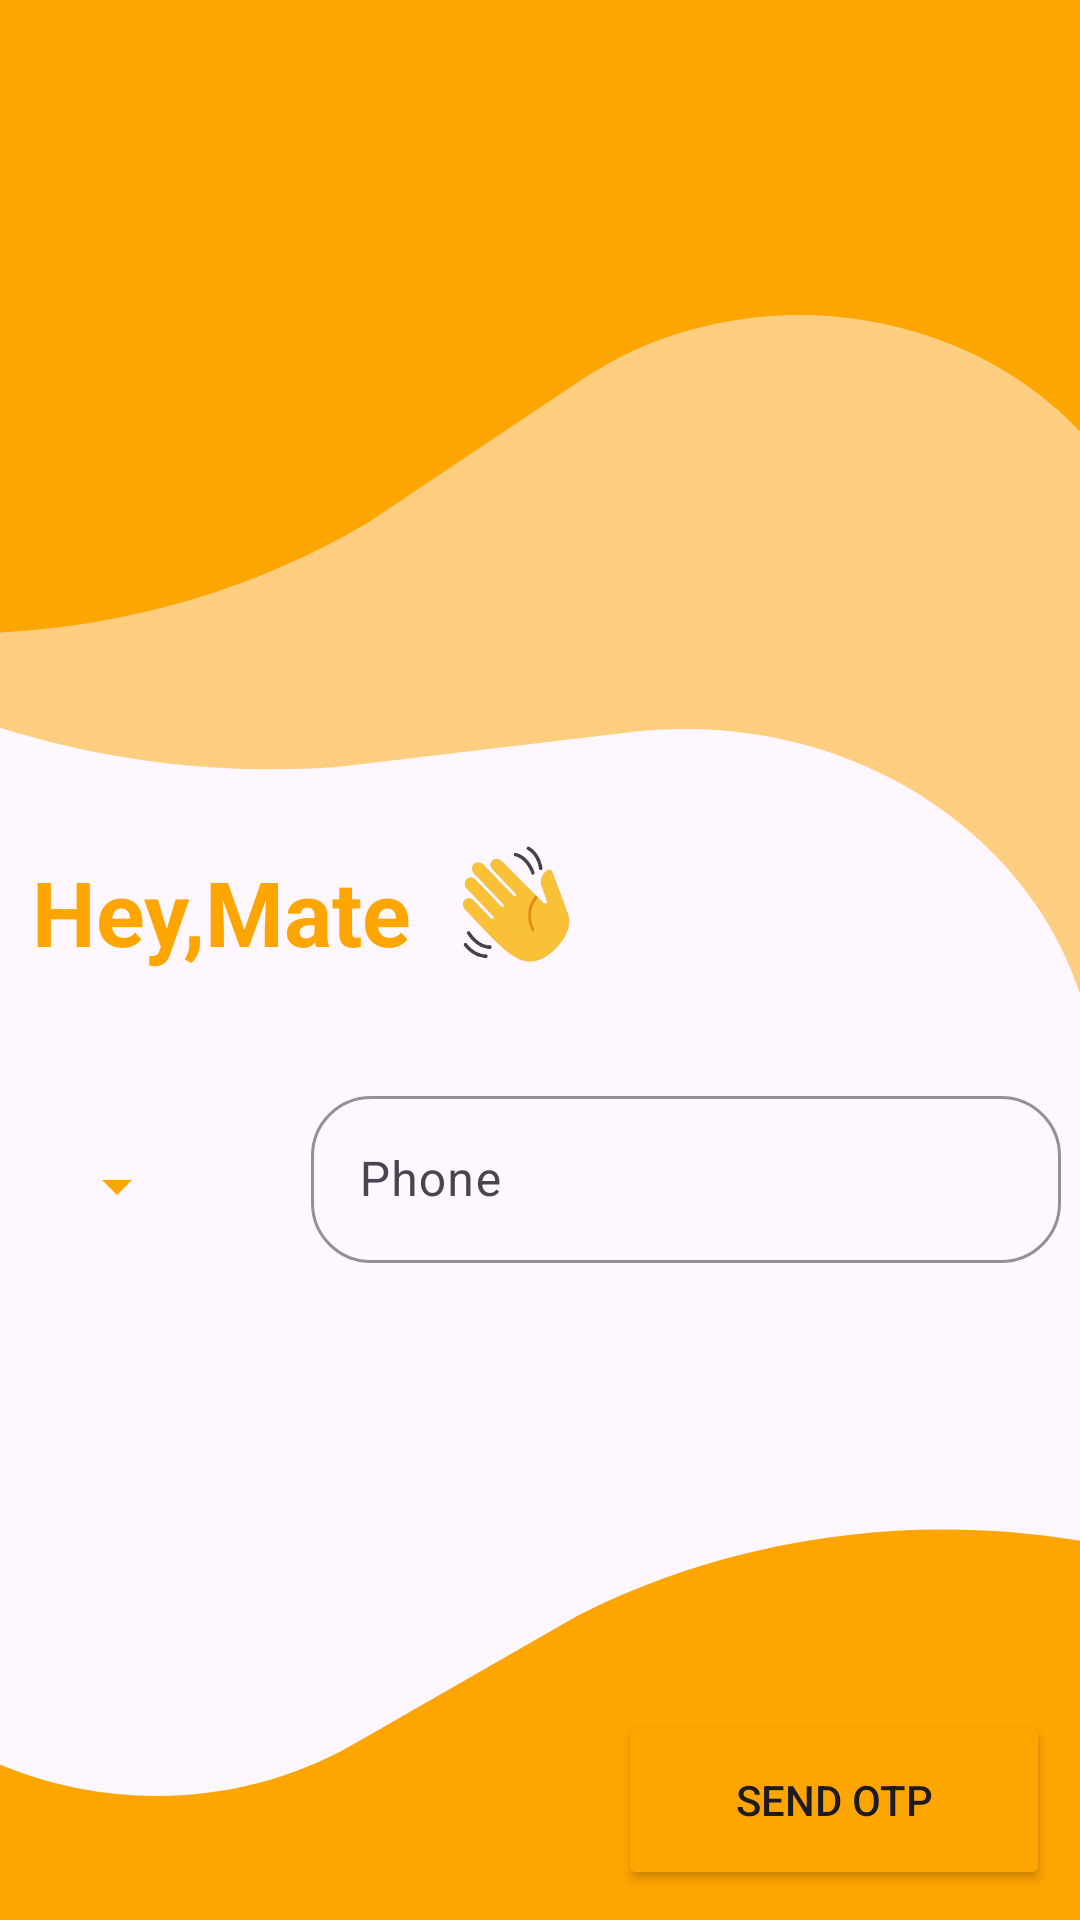

Produce the Android XML layout that renders to this screen, including the resource entries it uses.
<!-- AndroidManifest.xml: application theme Theme.PayMate -->
<!-- res/layout/fragment_enter_phone_number.xml -->
<?xml version="1.0" encoding="utf-8"?>
<layout xmlns:android="http://schemas.android.com/apk/res/android"
    xmlns:app="http://schemas.android.com/apk/res-auto"
    xmlns:tools="http://schemas.android.com/tools"
    tools:context=".EnterPhoneNumber">
    <androidx.constraintlayout.widget.ConstraintLayout
        android:layout_width="match_parent"
        android:layout_height="match_parent"
        android:background="@drawable/background">


        <TextView
            android:id="@+id/helloMateText"
            android:layout_width="wrap_content"
            android:layout_height="wrap_content"
            android:text="@string/hey_mate"
            android:textColor="@color/app_theme_color"
            android:textSize="30sp"
            android:textStyle="bold"
            app:layout_constraintBottom_toBottomOf="parent"
            app:layout_constraintEnd_toEndOf="parent"
            app:layout_constraintHorizontal_bias="0.045"
            app:layout_constraintStart_toStartOf="parent"
            app:layout_constraintTop_toTopOf="parent"
            app:layout_constraintVertical_bias="0.473" />


        <ImageView
            android:layout_width="70dp"
            android:layout_height="70dp"
            app:layout_constraintBottom_toBottomOf="parent"
            app:layout_constraintStart_toEndOf="@+id/helloMateText"
            app:layout_constraintTop_toTopOf="parent"
            app:layout_constraintVertical_bias="0.467"
            app:srcCompat="@drawable/high_five_removebg_preview" />


        <Spinner
            android:id="@+id/countryCodeDropDown"
            android:layout_width="wrap_content"
            android:layout_height="wrap_content"
            android:layout_marginStart="15dp"
            android:layout_marginBottom="32dp"
            android:backgroundTint="@color/app_theme_color"
            android:backgroundTintMode="src_atop"
            android:elevation="5sp"
            app:layout_constraintBottom_toBottomOf="@id/enterPhoneInputLayout"
            app:layout_constraintEnd_toEndOf="parent"
            app:layout_constraintHorizontal_bias="0.0"
            app:layout_constraintStart_toStartOf="parent"
            app:layout_constraintTop_toTopOf="@id/enterPhoneInputLayout"
            app:layout_constraintVertical_bias="0.923"
            app:strokeColor="@color/app_theme_color" />

        <com.google.android.material.textfield.TextInputLayout
            android:id="@+id/enterPhoneInputLayout"
            android:layout_width="250dp"
            android:layout_height="wrap_content"
            android:layout_marginTop="36dp"
            app:boxCornerRadiusBottomEnd="@dimen/boxCornerRadius"
            app:boxCornerRadiusBottomStart="@dimen/boxCornerRadius"
            app:boxCornerRadiusTopEnd="@dimen/boxCornerRadius"
            app:boxCornerRadiusTopStart="@dimen/boxCornerRadius"
            app:boxStrokeColor="@color/app_theme_color"
            app:boxStrokeErrorColor="@color/design_default_color_error"
            app:counterTextAppearance="@style/TextAppearance.AppCompat.Body1"
            app:cursorErrorColor="@color/design_default_color_error"
            app:errorEnabled="true"
            app:errorTextColor="@color/design_default_color_error"
            app:hintAnimationEnabled="true"
            app:layout_constraintEnd_toEndOf="parent"
            app:layout_constraintHorizontal_bias="0.863"
            app:layout_constraintStart_toEndOf="@id/countryCodeDropDown"
            app:layout_constraintTop_toBottomOf="@id/helloMateText">

            <com.google.android.material.textfield.TextInputEditText
                android:id="@+id/enterPhoneEditText"
                android:layout_width="match_parent"
                android:layout_height="wrap_content"
                android:hint="@string/phone_hint"
                android:inputType="phone"
                android:maxLength="11" />
        </com.google.android.material.textfield.TextInputLayout>

        <Button
            android:id="@+id/sendOTPButton"
            android:layout_width="144dp"
            android:layout_height="60dp"
            android:layout_marginEnd="10dp"
            android:layout_marginBottom="10dp"
            android:backgroundTint="@color/app_theme_color"
            android:text="@string/send_otp"
            app:cornerRadius="7sp"
            app:layout_constraintBottom_toBottomOf="parent"
            app:layout_constraintEnd_toEndOf="parent"
            app:strokeColor="#FFFFFF"
            app:strokeWidth="2sp" />


    </androidx.constraintlayout.widget.ConstraintLayout>
</layout>
<!-- resources referenced by this layout -->
<resources>
  <color name="app_theme_color">#FFA500</color>
  <dimen name="boxCornerRadius">20sp</dimen>
  <!-- drawable background (drawable) -->
  <vector xmlns:android="http://schemas.android.com/apk/res/android"
      android:width="411dp"
      android:height="823dp"
      android:viewportWidth="411"
      android:viewportHeight="823">
    <path
        android:pathData="M44.57,-112.38C46.5,-115.73 50.78,-116.88 54.13,-114.94L591.42,195.26C594.77,197.19 595.91,201.48 593.98,204.82L420.35,505.56C418.13,509.4 412.24,507.11 413.2,502.78C436.71,396.6 347.41,299.42 239.63,313.87L128.26,328.81C27.55,336.71 -70.73,295.29 -135.41,217.7L-141.29,210.65C-141.52,210.37 -141.55,209.98 -141.37,209.68L44.57,-112.38Z"
        android:fillColor="@color/app_theme_color"
        android:fillAlpha="0.5"/>
    <path
        android:pathData="M-120,-70C-120,-73.87 -116.87,-77 -113,-77H436C439.87,-77 443,-73.87 443,-70V230.07C443,233.99 437.49,234.86 436.29,231.13C406.99,140.47 297.1,105.71 221,163.02L140.08,223.97C66.01,273.66 -27.28,285.2 -111.23,255.06L-119.49,252.09C-119.8,251.98 -120,251.69 -120,251.37V-70Z"
        android:fillColor="@color/app_theme_color"/>
    <path
        android:pathData="M458.04,1004.5C457.77,1008.36 454.41,1011.26 450.56,1010.98L-97.02,971.52C-100.88,971.24 -103.78,967.89 -103.5,964.03L-81.93,664.74C-81.65,660.83 -76.1,660.36 -75.16,664.17C-52.46,756.69 54.66,799.27 134.68,747.57L219.76,692.6C297.22,648.36 391.09,643.55 472.66,679.65L480.68,683.21C480.98,683.34 481.16,683.64 481.14,683.97L458.04,1004.5Z"
        android:fillColor="@color/app_theme_color"/>
  </vector>
  <!-- drawable high_five_removebg_preview: png bitmap (drawable, 31926 bytes) -->
  <string name="hey_mate">Hey,Mate</string>
  <string name="phone_hint">Phone</string>
  <string name="send_otp">Send OTP</string>
  <style name="Theme.PayMate" parent="Base.Theme.PayMate">
          <item name="android:statusBarColor">@android:color/transparent</item>
      </style>
  <style name="Base.Theme.PayMate" parent="Theme.Material3.DayNight.NoActionBar">
          
          
          <item name="android:statusBarColor">@android:color/transparent</item>
  
      </style>
</resources>
